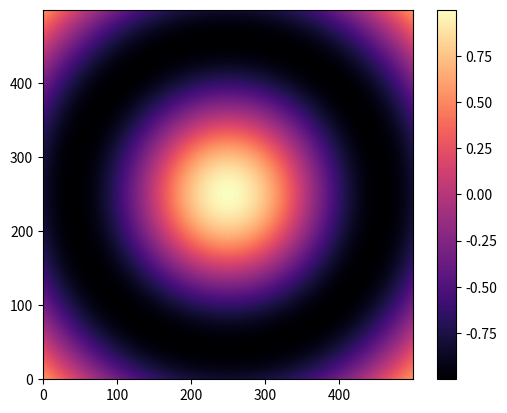

Reproduce this figure in Python.
# import plot libraries
import matplotlib.pyplot as plt
# import numpy linear algebra library
import numpy as np
 
# create figure
fig,ax = plt.subplots()
 
# 1D arrays for x and y coordinates
n_points = 500
x_min,x_max = -5,5
y_min,y_max = -5,5
X = np.linspace(x_min,x_max, n_points)
Y = np.linspace(y_min,y_max, n_points)
 
# 2D X,Y grids from 1D arrays
X, Y = np.meshgrid(X, Y)
 
# Z 2D grid for the plot
R = np.sqrt(X**2 + Y**2)
Z = np.cos(0.75*R)
 
# plot the surface.
surf = ax.imshow(Z, cmap='magma',origin='lower')
 
# Add a color bar
fig.colorbar(surf)
 
# plot
plt.show()


